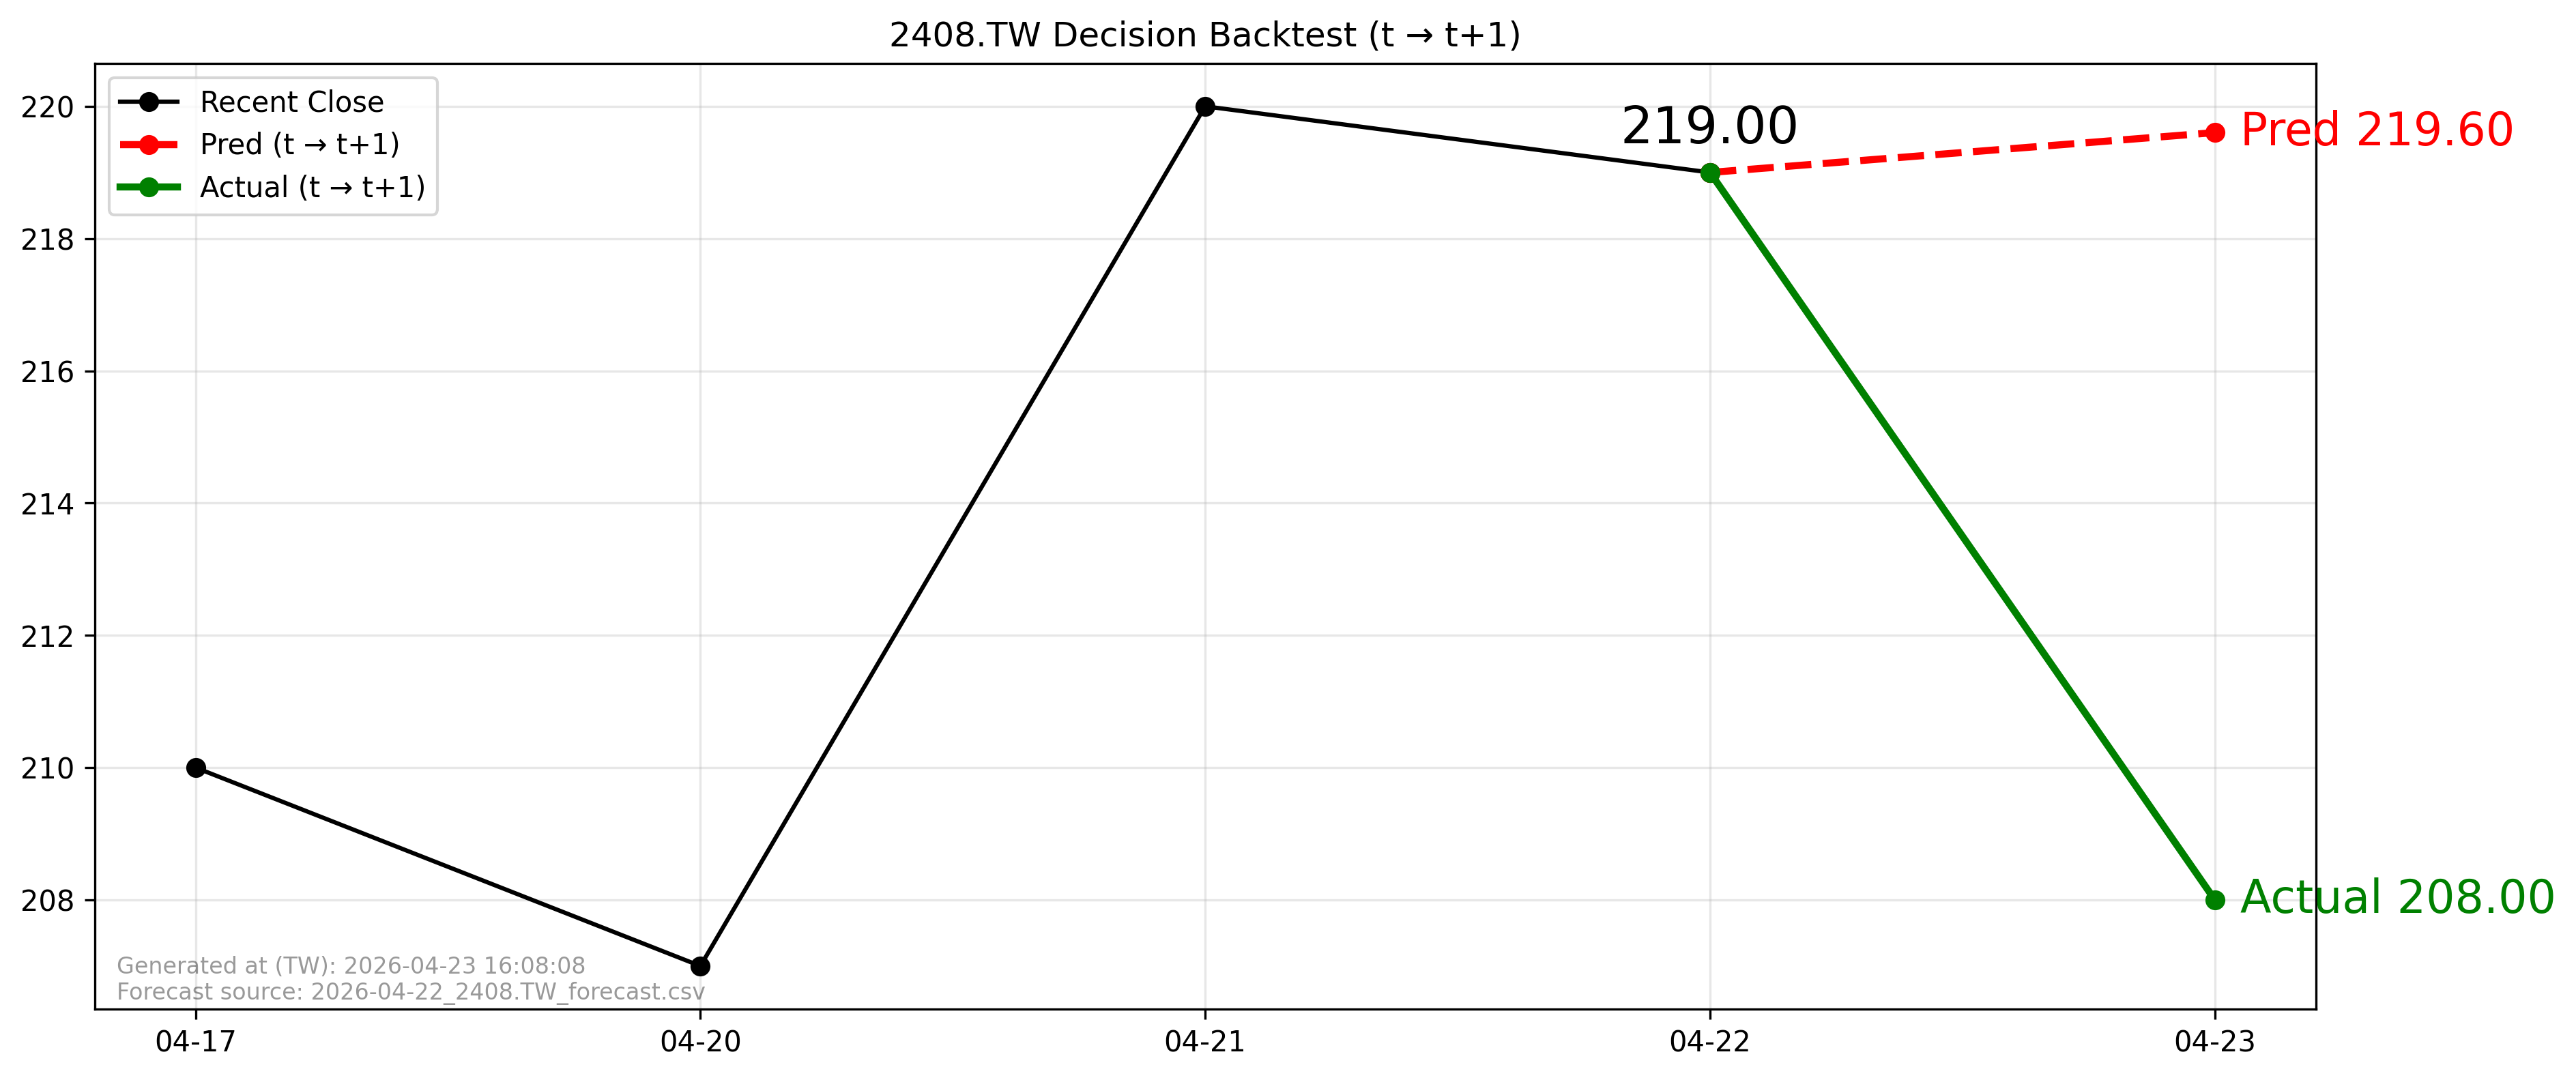

Source data for this figure (header and first rows):
forecast_file, forecast_asof_date, t, t1, close_t, pred_t1, actual_t1, direction_pred, direction_actual, aligned
2026-04-22_2408.TW_forecast.csv, 2026-04-22, 2026-04-22, 2026-04-23, 219.0, 219.6, 208.0, 1, -1, True
